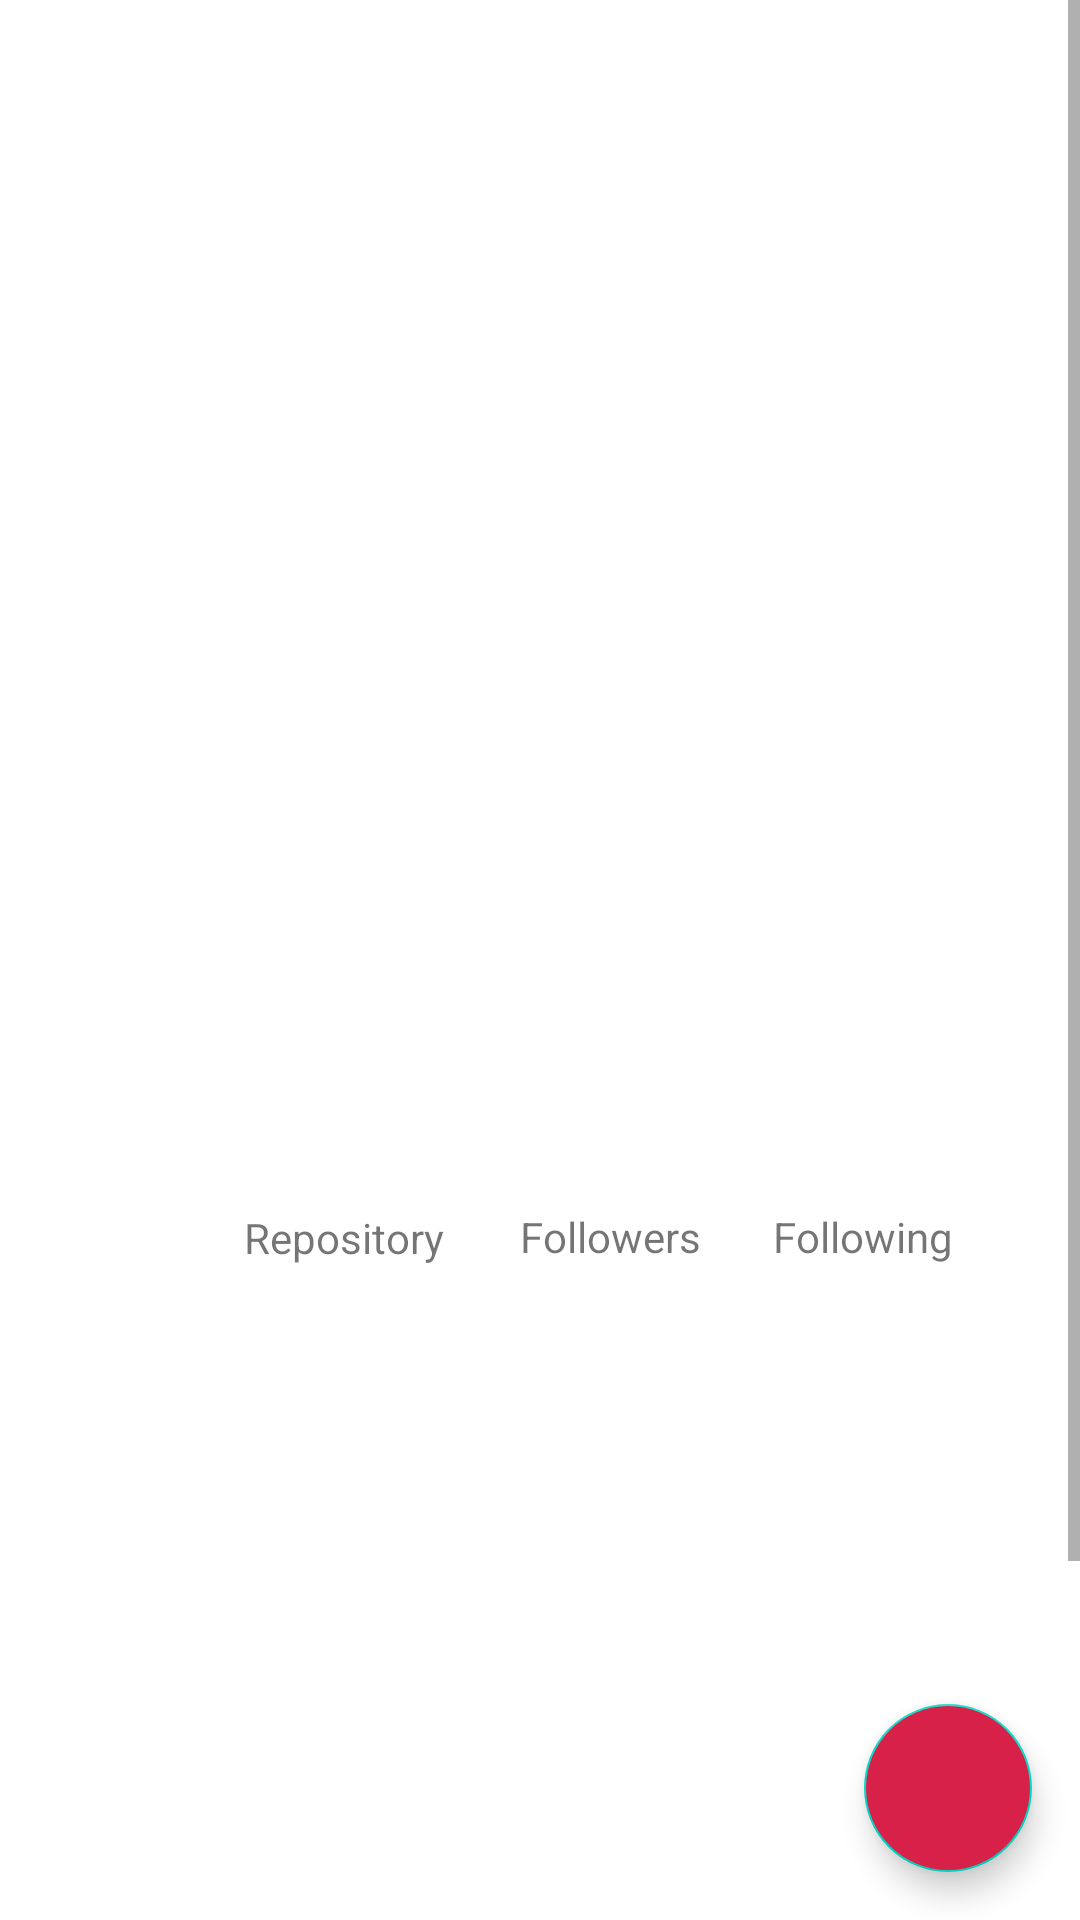

Produce the Android XML layout that renders to this screen, including the resource entries it uses.
<!-- AndroidManifest.xml: application theme Theme.GithubUserAppV2 -->
<!-- res/layout/activity_detail.xml -->
<?xml version="1.0" encoding="utf-8"?>
<RelativeLayout xmlns:android="http://schemas.android.com/apk/res/android"
    xmlns:app="http://schemas.android.com/apk/res-auto"
    xmlns:tools="http://schemas.android.com/tools"
    android:layout_width="match_parent"
    android:layout_height="match_parent"
    android:id="@+id/relatative_layout">

    <ScrollView
        android:id="@+id/sv"
        android:layout_width="match_parent"
        android:layout_height="match_parent">

        <androidx.constraintlayout.widget.ConstraintLayout
            android:id="@+id/cl"
            android:layout_width="match_parent"
            android:layout_height="wrap_content">


            <ImageView
                android:id="@+id/tv_detail_img"
                android:layout_width="200dp"
                android:layout_height="200dp"
                android:layout_marginTop="64dp"
                android:contentDescription="@string/detail_image"
                app:layout_constraintEnd_toEndOf="parent"
                app:layout_constraintHorizontal_bias="0.497"
                app:layout_constraintStart_toStartOf="parent"
                app:layout_constraintTop_toTopOf="parent"
                tools:ignore="ImageContrastCheck"
                tools:srcCompat="@tools:sample/avatars" />

            <TextView
                android:id="@+id/tv_detail_user_name"
                android:layout_width="match_parent"
                android:layout_height="wrap_content"
                android:layout_marginTop="8dp"
                android:textAlignment="center"
                android:textSize="16sp"
                app:layout_constraintEnd_toEndOf="parent"
                app:layout_constraintHorizontal_bias="0.468"
                app:layout_constraintStart_toStartOf="parent"
                app:layout_constraintTop_toBottomOf="@+id/tv_detail_name"
                tools:text="@string/user_name" />

            <TextView
                android:id="@+id/tv_detail_location"
                android:layout_width="match_parent"
                android:layout_height="wrap_content"
                android:layout_marginTop="8dp"
                android:textAlignment="center"
                android:textSize="16sp"
                app:layout_constraintEnd_toEndOf="parent"
                app:layout_constraintHorizontal_bias="0.468"
                app:layout_constraintStart_toStartOf="parent"
                app:layout_constraintTop_toBottomOf="@+id/tv_detail_user_name"
                tools:text="@string/pekanbaru_riau_indonesia" />

            <TextView
                android:id="@+id/tv_detail_num_of_repository"
                android:layout_width="wrap_content"
                android:layout_height="wrap_content"
                android:layout_marginTop="8dp"
                android:layout_marginEnd="92dp"
                android:textAlignment="center"
                android:textSize="16sp"
                android:textStyle="bold"
                app:layout_constraintEnd_toStartOf="@+id/tv_detail_num_of_followers"
                app:layout_constraintTop_toBottomOf="@+id/tv_detail_company"
                tools:text="@string/dumy_count" />

            <TextView
                android:id="@+id/textView"
                android:layout_width="wrap_content"
                android:layout_height="wrap_content"
                android:layout_marginStart="8dp"
                android:layout_marginEnd="52dp"
                android:text="@string/repository"
                app:layout_constraintBottom_toBottomOf="@+id/tv_detail_num_of_repository"
                app:layout_constraintEnd_toStartOf="@+id/tv_detail_num_of_followers"
                app:layout_constraintHorizontal_bias="0.0"
                app:layout_constraintStart_toEndOf="@+id/tv_detail_num_of_repository"
                app:layout_constraintTop_toTopOf="@+id/tv_detail_num_of_repository"
                app:layout_constraintVertical_bias="0.666" />

            <TextView
                android:id="@+id/tv_detail_company"
                android:layout_width="match_parent"
                android:layout_height="wrap_content"
                android:layout_marginTop="8dp"
                android:textAlignment="center"
                android:textSize="16sp"
                app:layout_constraintEnd_toEndOf="parent"
                app:layout_constraintHorizontal_bias="0.468"
                app:layout_constraintStart_toStartOf="parent"
                app:layout_constraintTop_toBottomOf="@+id/tv_detail_location"
                tools:text="@string/pt_google" />

            <TextView
                android:id="@+id/tv_detail_num_of_followers"
                android:layout_width="wrap_content"
                android:layout_height="wrap_content"
                android:textAlignment="center"
                android:textSize="16sp"
                android:textStyle="bold"
                app:layout_constraintBottom_toBottomOf="@+id/tv_detail_num_of_repository"
                app:layout_constraintEnd_toEndOf="@+id/tv_detail_company"
                app:layout_constraintHorizontal_bias="0.459"
                app:layout_constraintStart_toStartOf="@+id/tv_detail_company"
                app:layout_constraintTop_toTopOf="@+id/tv_detail_num_of_repository"
                app:layout_constraintVertical_bias="1.0"
                tools:text="@string/dumy_count" />

            <TextView
                android:id="@+id/textView2"
                android:layout_width="wrap_content"
                android:layout_height="wrap_content"
                android:layout_marginStart="8dp"
                android:text="@string/followers"
                app:layout_constraintBottom_toBottomOf="@+id/tv_detail_num_of_followers"
                app:layout_constraintStart_toEndOf="@+id/tv_detail_num_of_followers"
                app:layout_constraintTop_toTopOf="@+id/tv_detail_num_of_followers" />

            <TextView
                android:layout_width="wrap_content"
                android:layout_height="wrap_content"
                android:layout_marginStart="8dp"
                android:text="@string/following"
                app:layout_constraintBottom_toBottomOf="@+id/tv_detail_num_of_following"
                app:layout_constraintStart_toEndOf="@+id/tv_detail_num_of_following"
                app:layout_constraintTop_toTopOf="@+id/tv_detail_num_of_following" />

            <TextView
                android:id="@+id/tv_detail_num_of_following"
                android:layout_width="wrap_content"
                android:layout_height="wrap_content"
                android:layout_marginStart="16dp"
                android:textAlignment="center"
                android:textSize="16sp"
                android:textStyle="bold"
                app:layout_constraintBottom_toBottomOf="@+id/tv_detail_num_of_followers"
                app:layout_constraintStart_toEndOf="@+id/textView2"
                app:layout_constraintTop_toTopOf="@+id/tv_detail_num_of_followers"
                app:layout_constraintVertical_bias="0.0"
                tools:text="@string/dumy_count" />

            <TextView
                android:id="@+id/tv_detail_name"
                android:layout_width="match_parent"
                android:layout_height="wrap_content"
                android:layout_marginTop="8dp"
                android:textAlignment="center"
                android:textSize="24sp"
                android:textStyle="bold"
                app:layout_constraintEnd_toEndOf="parent"
                app:layout_constraintHorizontal_bias="0.468"
                app:layout_constraintStart_toStartOf="parent"
                app:layout_constraintTop_toBottomOf="@+id/tv_detail_img"
                tools:text="@string/tio_ramadhan" />

            <ProgressBar
                android:id="@+id/progressBarDetail"
                style="?android:attr/progressBarStyle"
                android:layout_width="wrap_content"
                android:layout_height="wrap_content"
                android:elevation="2dp"
                android:visibility="gone"
                app:layout_constraintBottom_toBottomOf="parent"
                app:layout_constraintEnd_toEndOf="parent"
                app:layout_constraintStart_toStartOf="parent"
                app:layout_constraintTop_toTopOf="parent"
                tools:visibility="visible" />

            <com.google.android.material.tabs.TabLayout
                android:id="@+id/tabs"
                android:layout_width="match_parent"
                android:layout_height="wrap_content"
                app:layout_constraintTop_toBottomOf="@+id/tv_detail_num_of_followers"
                app:tabIndicatorFullWidth="true"
                app:tabTextColor="?attr/colorPrimary"
                tools:layout_editor_absoluteX="16dp" />

            <androidx.viewpager2.widget.ViewPager2
                android:id="@+id/view_pager"
                android:layout_width="match_parent"
                android:layout_height="300dp"
                android:layout_marginTop="16dp"
                app:layout_constraintTop_toBottomOf="@+id/tabs"
                tools:layout_editor_absoluteX="-8dp">

            </androidx.viewpager2.widget.ViewPager2>


        </androidx.constraintlayout.widget.ConstraintLayout>
    </ScrollView>

    <com.google.android.material.floatingactionbutton.FloatingActionButton
        android:id="@+id/fab_fav"
        android:layout_margin="16dp"
        android:layout_alignBottom="@id/sv"
        android:layout_alignEnd="@id/sv"
        android:backgroundTint="?attr/colorPrimary"
        android:layout_width="wrap_content"
        android:layout_height="wrap_content"
        app:tint="?attr/colorOnPrimary"
        android:contentDescription="@string/fav"
        android:src="@drawable/ic_favorite_border" />

</RelativeLayout>
<!-- resources referenced by this layout -->
<resources>
  <string name="detail_image">detail image</string>
  <string name="dumy_count">15</string>
  <string name="fav">favorite</string>
  <string name="followers">Followers</string>
  <string name="following">Following</string>
  <string name="pekanbaru_riau_indonesia">Pekanbaru, Riau, Indonesia</string>
  <string name="pt_google">PT. Google</string>
  <string name="repository">Repository</string>
  <string name="tio_ramadhan">Tio Ramadhan</string>
  <string name="user_name">budigaol123</string>
  <style name="Theme.GithubUserAppV2" parent="Theme.MaterialComponents.DayNight.DarkActionBar">
          
          <item name="colorPrimary">@color/red_main</item>
          <item name="colorPrimaryVariant">@color/red_dark</item>
          <item name="colorOnPrimary">@color/white</item>
          
          <item name="colorSecondary">@color/teal_200</item>
          <item name="colorSecondaryVariant">@color/teal_700</item>
          <item name="colorOnSecondary">@color/black</item>
          
          <item name="android:statusBarColor" tools:targetApi="l">?attr/colorPrimaryVariant</item>
          
      </style>
  <color name="red_main">#D82148</color>
  <color name="red_dark">#9F1E39</color>
  <color name="white">#FFFFFFFF</color>
  <color name="teal_200">#FF03DAC5</color>
  <color name="teal_700">#FF018786</color>
  <color name="black">#FF000000</color>
</resources>
